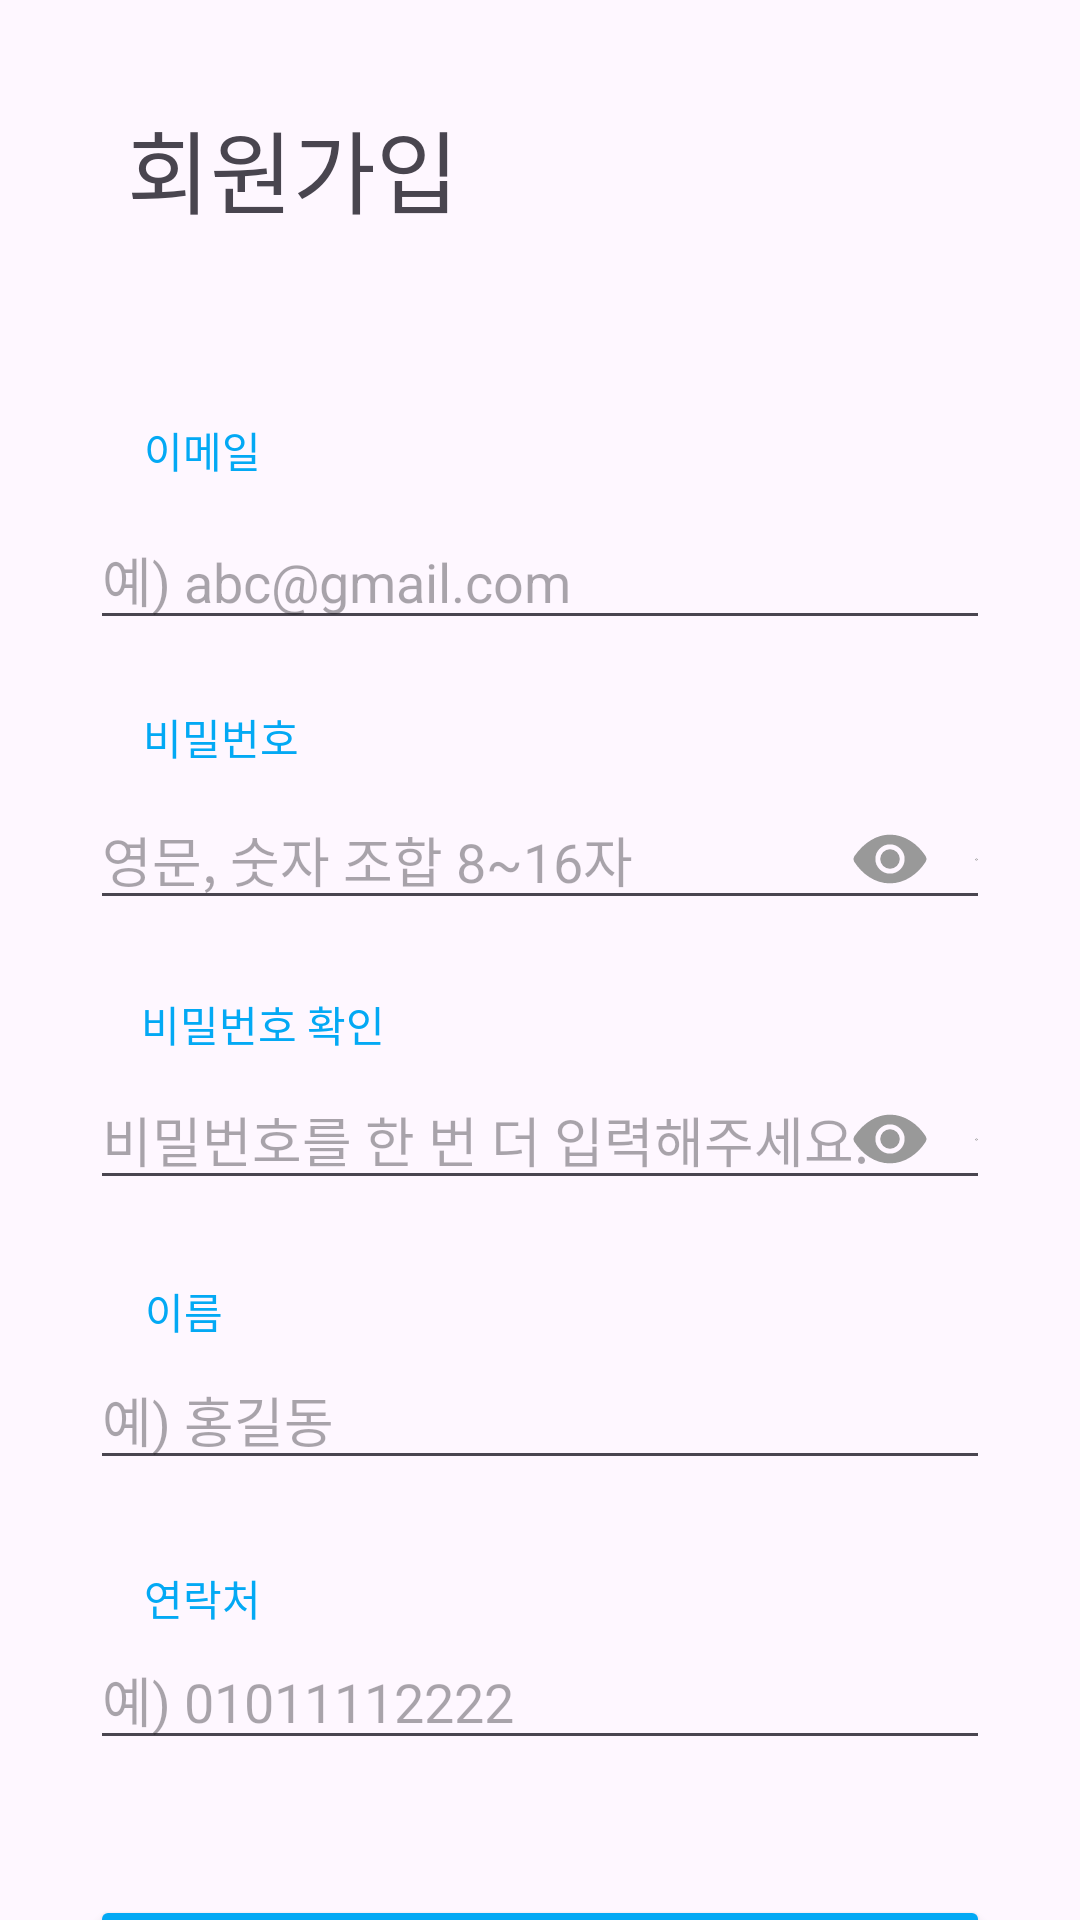

Here is an Android app screen rendered from its layout file. Give the layout XML and the strings, colors and styles it references.
<!-- AndroidManifest.xml: application theme Theme.Graduation_proj1 -->
<!-- res/layout/activity_register.xml -->
<?xml version="1.0" encoding="utf-8"?>
<androidx.constraintlayout.widget.ConstraintLayout xmlns:android="http://schemas.android.com/apk/res/android"
    xmlns:app="http://schemas.android.com/apk/res-auto"
    xmlns:tools="http://schemas.android.com/tools"
    android:layout_width="match_parent"
    android:layout_height="match_parent"
    tools:layout_editor_absoluteX="0dp"
    tools:layout_editor_absoluteY="15dp">

    <TextView
        android:id="@+id/textView2"
        android:layout_width="wrap_content"
        android:layout_height="wrap_content"
        android:layout_marginTop="30dp"
        android:layout_marginBottom="10dp"
        android:text="회원가입"
        android:textSize="30sp"
        app:layout_constraintBottom_toTopOf="@+id/editTextEmail"
        app:layout_constraintEnd_toEndOf="parent"
        app:layout_constraintHorizontal_bias="0.17"
        app:layout_constraintStart_toStartOf="parent"
        app:layout_constraintTop_toTopOf="parent"
        app:layout_constraintVertical_bias="0.045" />

    <EditText
        android:id="@+id/editTextEmail"
        android:layout_width="300dp"
        android:layout_height="wrap_content"
        android:layout_marginTop="170dp"
        android:ems="10"
        android:hint="예) abc@gmail.com"
        android:inputType="textEmailAddress"
        app:layout_constraintEnd_toEndOf="parent"
        app:layout_constraintStart_toStartOf="parent"
        app:layout_constraintTop_toTopOf="parent" />

    <EditText
        android:id="@+id/confirmPasswordEditText"
        android:layout_width="300dp"
        android:layout_height="wrap_content"
        android:layout_marginTop="50dp"
        android:ems="10"
        android:hint="영문, 숫자 조합 8~16자"
        android:inputType="textPassword"
        android:drawableRight="@drawable/ic_eye"
        app:layout_constraintEnd_toEndOf="parent"
        app:layout_constraintStart_toStartOf="parent"
        app:layout_constraintTop_toBottomOf="@+id/editTextEmail" />

    <EditText
        android:id="@+id/editTextConfirmPassword"
        android:layout_width="300dp"
        android:layout_height="wrap_content"
        android:layout_marginTop="50dp"
        android:ems="10"
        android:hint="비밀번호를 한 번 더 입력해주세요."
        android:inputType="textPassword"
        android:drawableRight="@drawable/ic_eye"
        app:layout_constraintEnd_toEndOf="parent"
        app:layout_constraintStart_toStartOf="parent"
        app:layout_constraintTop_toBottomOf="@+id/confirmPasswordEditText" />

    <EditText
        android:id="@+id/editTextName"
        android:layout_width="300dp"
        android:layout_height="wrap_content"
        android:layout_marginTop="50dp"
        android:ems="10"
        android:hint="예) 홍길동"
        android:inputType="text"
        app:layout_constraintEnd_toEndOf="parent"
        app:layout_constraintStart_toStartOf="parent"
        app:layout_constraintTop_toBottomOf="@+id/editTextConfirmPassword" />

    <EditText
        android:id="@+id/editTextContact"
        android:layout_width="300dp"
        android:layout_height="wrap_content"
        android:layout_marginTop="50dp"
        android:ems="10"
        android:hint="예) 01011112222"
        android:inputType="phone"
        app:layout_constraintEnd_toEndOf="parent"
        app:layout_constraintStart_toStartOf="parent"
        app:layout_constraintTop_toBottomOf="@+id/editTextName" />

    <Button
        android:id="@+id/buttonSignUp"
        android:layout_width="300dp"
        android:layout_height="wrap_content"
        android:layout_marginTop="45dp"
        android:text="확인"
        app:backgroundTint="#03A9F4"
        app:layout_constraintBottom_toBottomOf="parent"
        app:layout_constraintEnd_toEndOf="parent"
        app:layout_constraintStart_toStartOf="parent"
        app:layout_constraintTop_toBottomOf="@+id/editTextContact"
        app:layout_constraintVertical_bias="0.0" />

    <TextView
        android:id="@+id/textView6"
        android:layout_width="wrap_content"
        android:layout_height="wrap_content"
        android:layout_marginTop="75dp"
        android:text="비밀번호 확인"
        android:textColor="#03A9F4"
        app:layout_constraintEnd_toEndOf="parent"
        app:layout_constraintHorizontal_bias="0.169"
        app:layout_constraintStart_toStartOf="parent"
        app:layout_constraintTop_toBottomOf="@+id/textView5" />

    <TextView
        android:id="@+id/textView4"
        android:layout_width="wrap_content"
        android:layout_height="wrap_content"
        android:layout_marginTop="62dp"
        android:text="이메일"
        android:textColor="#03A9F4"
        app:layout_constraintEnd_toEndOf="parent"
        app:layout_constraintHorizontal_bias="0.15"
        app:layout_constraintStart_toStartOf="parent"
        app:layout_constraintTop_toBottomOf="@+id/textView2" />

    <TextView
        android:id="@+id/textView5"
        android:layout_width="wrap_content"
        android:layout_height="wrap_content"
        android:layout_marginTop="75dp"
        android:text="비밀번호"
        android:textColor="#03A9F4"
        app:layout_constraintEnd_toEndOf="parent"
        app:layout_constraintHorizontal_bias="0.155"
        app:layout_constraintStart_toStartOf="parent"
        app:layout_constraintTop_toBottomOf="@+id/textView4" />

    <TextView
        android:id="@+id/textView8"
        android:layout_width="wrap_content"
        android:layout_height="wrap_content"
        android:layout_marginTop="75dp"
        android:text="연락처"
        android:textColor="#03A9F4"
        app:layout_constraintEnd_toEndOf="parent"
        app:layout_constraintHorizontal_bias="0.15"
        app:layout_constraintStart_toStartOf="parent"
        app:layout_constraintTop_toBottomOf="@+id/textView7" />

    <TextView
        android:id="@+id/textView7"
        android:layout_width="wrap_content"
        android:layout_height="wrap_content"
        android:layout_marginTop="75dp"
        android:text="이름"
        android:textColor="#03A9F4"
        app:layout_constraintEnd_toEndOf="parent"
        app:layout_constraintHorizontal_bias="0.145"
        app:layout_constraintStart_toStartOf="parent"
        app:layout_constraintTop_toBottomOf="@+id/textView6" />

    <ImageView
        android:id="@+id/showpassword"
        android:layout_width="27dp"
        android:layout_height="26dp"
        android:layout_marginTop="10dp"
        app:layout_constraintEnd_toEndOf="parent"
        app:layout_constraintHorizontal_bias="0.85"
        app:layout_constraintStart_toStartOf="parent"
        app:layout_constraintTop_toTopOf="@+id/confirmPasswordEditText"
        app:srcCompat="@drawable/ic_eye" />

    <ImageView
        android:id="@+id/showpassword2"
        android:layout_width="27dp"
        android:layout_height="26dp"
        android:layout_marginTop="10dp"
        app:layout_constraintEnd_toEndOf="parent"
        app:layout_constraintHorizontal_bias="0.85"
        app:layout_constraintStart_toStartOf="parent"
        app:layout_constraintTop_toTopOf="@+id/editTextConfirmPassword"
        app:srcCompat="@drawable/ic_eye" />

</androidx.constraintlayout.widget.ConstraintLayout>
<!-- resources referenced by this layout -->
<resources>
  <!-- drawable ic_eye (drawable) -->
  <vector xmlns:android="http://schemas.android.com/apk/res/android"
      android:width="1dp"
      android:height="1dp"
      android:viewportWidth="512"
      android:viewportHeight="512">
    <path
        android:pathData="M256,256m-64,0a64,64 0,1 1,128 0a64,64 0,1 1,-128 0"
        android:fillColor="#999"/>
    <path
        android:pathData="M490.84,238.6c-26.46,-40.92 -60.79,-75.68 -99.27,-100.53C349,110.55 302,96 255.66,96c-42.52,0 -84.33,12.15 -124.27,36.11c-40.73,24.43 -77.63,60.12 -109.68,106.07a31.92,31.92 0,0 0,-0.64 35.54c26.41,41.33 60.4,76.14 98.28,100.65C162,402 207.9,416 255.66,416c46.71,0 93.81,-14.43 136.2,-41.72c38.46,-24.77 72.72,-59.66 99.08,-100.92a32.2,32.2 0,0 0,-0.1 -34.76ZM256,352a96,96 0,1 1,96 -96a96.11,96.11 0,0 1,-96 96Z"
        android:fillColor="#999"/>
  
  </vector>
  <style name="Theme.Graduation_proj1" parent="Base.Theme.Graduation_proj1" />
  <style name="Base.Theme.Graduation_proj1" parent="Theme.Material3.DayNight.NoActionBar">
          
          
      </style>
</resources>
